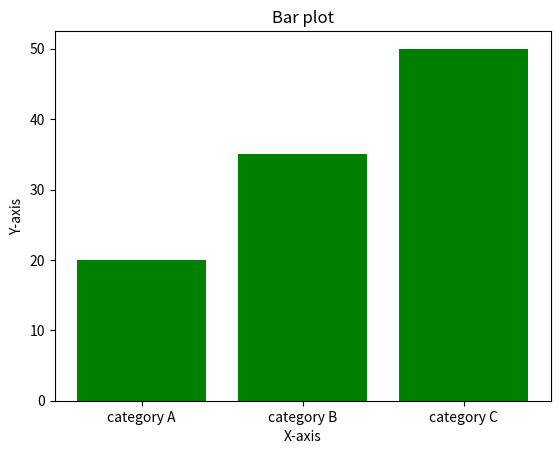

Recreate this plot in Python.
import matplotlib.pyplot as plt

categories = ['category A', 'category B', 'category C']
values = [20, 35, 50]
plt.bar(categories, values, color='g')
plt.xlabel('X-axis')
plt.ylabel('Y-axis')
plt.title('Bar plot')
plt.show()